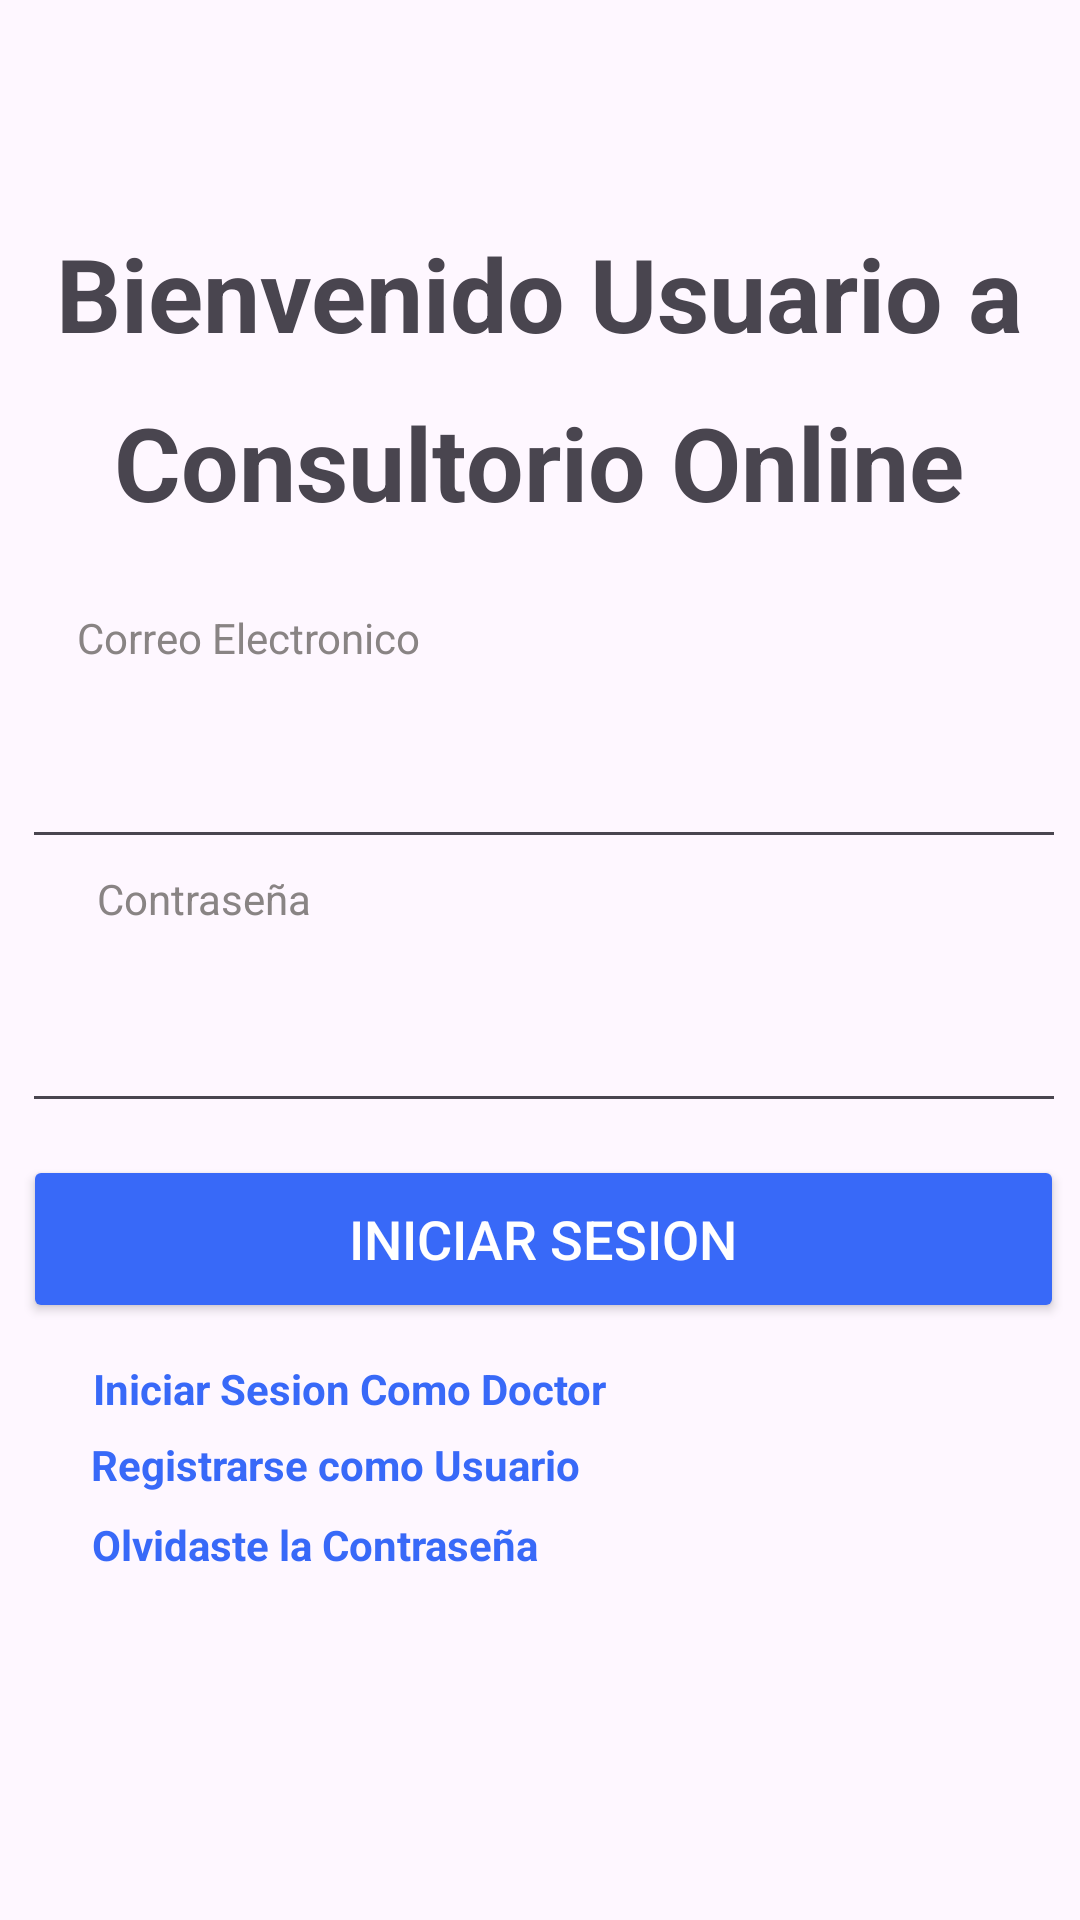

Android layout source for this screen:
<!-- AndroidManifest.xml: application theme Theme.GestionCitas -->
<!-- res/layout/activity_main.xml -->
<?xml version="1.0" encoding="utf-8"?>
<androidx.constraintlayout.widget.ConstraintLayout xmlns:android="http://schemas.android.com/apk/res/android"
    xmlns:app="http://schemas.android.com/apk/res-auto"
    xmlns:tools="http://schemas.android.com/tools"
    android:id="@+id/main"
    android:layout_width="match_parent"
    android:layout_height="match_parent"
    tools:context=".MainActivity">

    <TextView
        android:id="@+id/textView"
        android:layout_width="wrap_content"
        android:layout_height="wrap_content"
        android:text="Bienvenido Usuario a"
        android:textSize="34sp"
        android:textStyle="bold"
        app:layout_constraintBottom_toBottomOf="parent"
        app:layout_constraintEnd_toEndOf="parent"
        app:layout_constraintStart_toStartOf="parent"
        app:layout_constraintTop_toTopOf="parent"
        app:layout_constraintVertical_bias="0.126" />

    <TextView
        android:id="@+id/textView2"
        android:layout_width="wrap_content"
        android:layout_height="wrap_content"
        android:text="Consultorio Online"
        android:textSize="34sp"
        android:textStyle="bold"
        app:layout_constraintBottom_toBottomOf="parent"
        app:layout_constraintEnd_toEndOf="parent"
        app:layout_constraintHorizontal_bias="0.496"
        app:layout_constraintStart_toStartOf="parent"
        app:layout_constraintTop_toTopOf="parent"
        app:layout_constraintVertical_bias="0.221" />

    <Button
        android:id="@+id/btnulogin"
        android:layout_width="347dp"
        android:layout_height="56dp"
        android:backgroundTint="#3869F8"
        android:text="Iniciar Sesion"
        android:textColor="#FFFFFF"
        android:textSize="18sp"
        app:cornerRadius="7dp"
        app:layout_constraintBottom_toBottomOf="parent"
        app:layout_constraintEnd_toEndOf="parent"
        app:layout_constraintHorizontal_bias="0.593"
        app:layout_constraintStart_toStartOf="parent"
        app:layout_constraintTop_toTopOf="parent"
        app:layout_constraintVertical_bias="0.659"
        app:strokeColor="#FFFFFF" />

    <EditText
        android:id="@+id/editTextPassword"
        android:layout_width="348dp"
        android:layout_height="61dp"
        android:ems="10"
        android:inputType="text"
        app:layout_constraintBottom_toBottomOf="parent"
        app:layout_constraintEnd_toEndOf="parent"
        app:layout_constraintHorizontal_bias="0.619"
        app:layout_constraintStart_toStartOf="parent"
        app:layout_constraintTop_toTopOf="parent"
        app:layout_constraintVertical_bias="0.541" />

    <TextView
        android:id="@+id/textView4"
        android:layout_width="wrap_content"
        android:layout_height="wrap_content"
        android:text="Contraseña"
        android:textColor="#898484"
        app:layout_constraintBottom_toBottomOf="parent"
        app:layout_constraintEnd_toEndOf="parent"
        app:layout_constraintHorizontal_bias="0.112"
        app:layout_constraintStart_toStartOf="parent"
        app:layout_constraintTop_toTopOf="parent"
        app:layout_constraintVertical_bias="0.467" />

    <TextView
        android:id="@+id/textView3"
        android:layout_width="wrap_content"
        android:layout_height="wrap_content"
        android:text="Correo Electronico"
        android:textColor="#898484"
        app:layout_constraintBottom_toBottomOf="parent"
        app:layout_constraintEnd_toEndOf="parent"
        app:layout_constraintHorizontal_bias="0.105"
        app:layout_constraintStart_toStartOf="parent"
        app:layout_constraintTop_toTopOf="parent"
        app:layout_constraintVertical_bias="0.327" />

    <EditText
        android:id="@+id/editTextEmail"
        android:layout_width="348dp"
        android:layout_height="61dp"
        android:ems="10"
        android:inputType="text"
        app:layout_constraintBottom_toBottomOf="parent"
        app:layout_constraintEnd_toEndOf="parent"
        app:layout_constraintHorizontal_bias="0.603"
        app:layout_constraintStart_toStartOf="parent"
        app:layout_constraintTop_toTopOf="parent"
        app:layout_constraintVertical_bias="0.389" />

    <TextView
        android:id="@+id/regisUsuario"
        android:layout_width="wrap_content"
        android:layout_height="wrap_content"
        android:text="Registrarse como Usuario"
        android:textColor="#3869F8"
        android:textStyle="bold"
        app:layout_constraintBottom_toBottomOf="parent"
        app:layout_constraintEnd_toEndOf="parent"
        app:layout_constraintHorizontal_bias="0.154"
        app:layout_constraintStart_toStartOf="parent"
        app:layout_constraintTop_toTopOf="parent"
        app:layout_constraintVertical_bias="0.771" />

    <TextView
        android:id="@+id/iniciardoc"
        android:layout_width="wrap_content"
        android:layout_height="wrap_content"
        android:text="Iniciar Sesion Como Doctor"
        android:textColor="#3869F8"
        android:textColorLink="#3159E9"
        android:textStyle="bold"
        app:layout_constraintBottom_toBottomOf="parent"
        app:layout_constraintEnd_toEndOf="parent"
        app:layout_constraintHorizontal_bias="0.165"
        app:layout_constraintStart_toStartOf="parent"
        app:layout_constraintTop_toTopOf="parent"
        app:layout_constraintVertical_bias="0.73" />

    <TextView
        android:id="@+id/textView7"
        android:layout_width="wrap_content"
        android:layout_height="wrap_content"
        android:text="Olvidaste la Contraseña"
        android:textColor="#3869F8"
        android:textStyle="bold"
        app:layout_constraintBottom_toBottomOf="parent"
        app:layout_constraintEnd_toEndOf="parent"
        app:layout_constraintHorizontal_bias="0.146"
        app:layout_constraintStart_toStartOf="parent"
        app:layout_constraintTop_toTopOf="parent"
        app:layout_constraintVertical_bias="0.814" />
</androidx.constraintlayout.widget.ConstraintLayout>
<!-- resources referenced by this layout -->
<resources>
  <style name="Theme.GestionCitas" parent="Base.Theme.GestionCitas" />
  <style name="Base.Theme.GestionCitas" parent="Theme.Material3.DayNight.NoActionBar">
          
          
      </style>
</resources>
